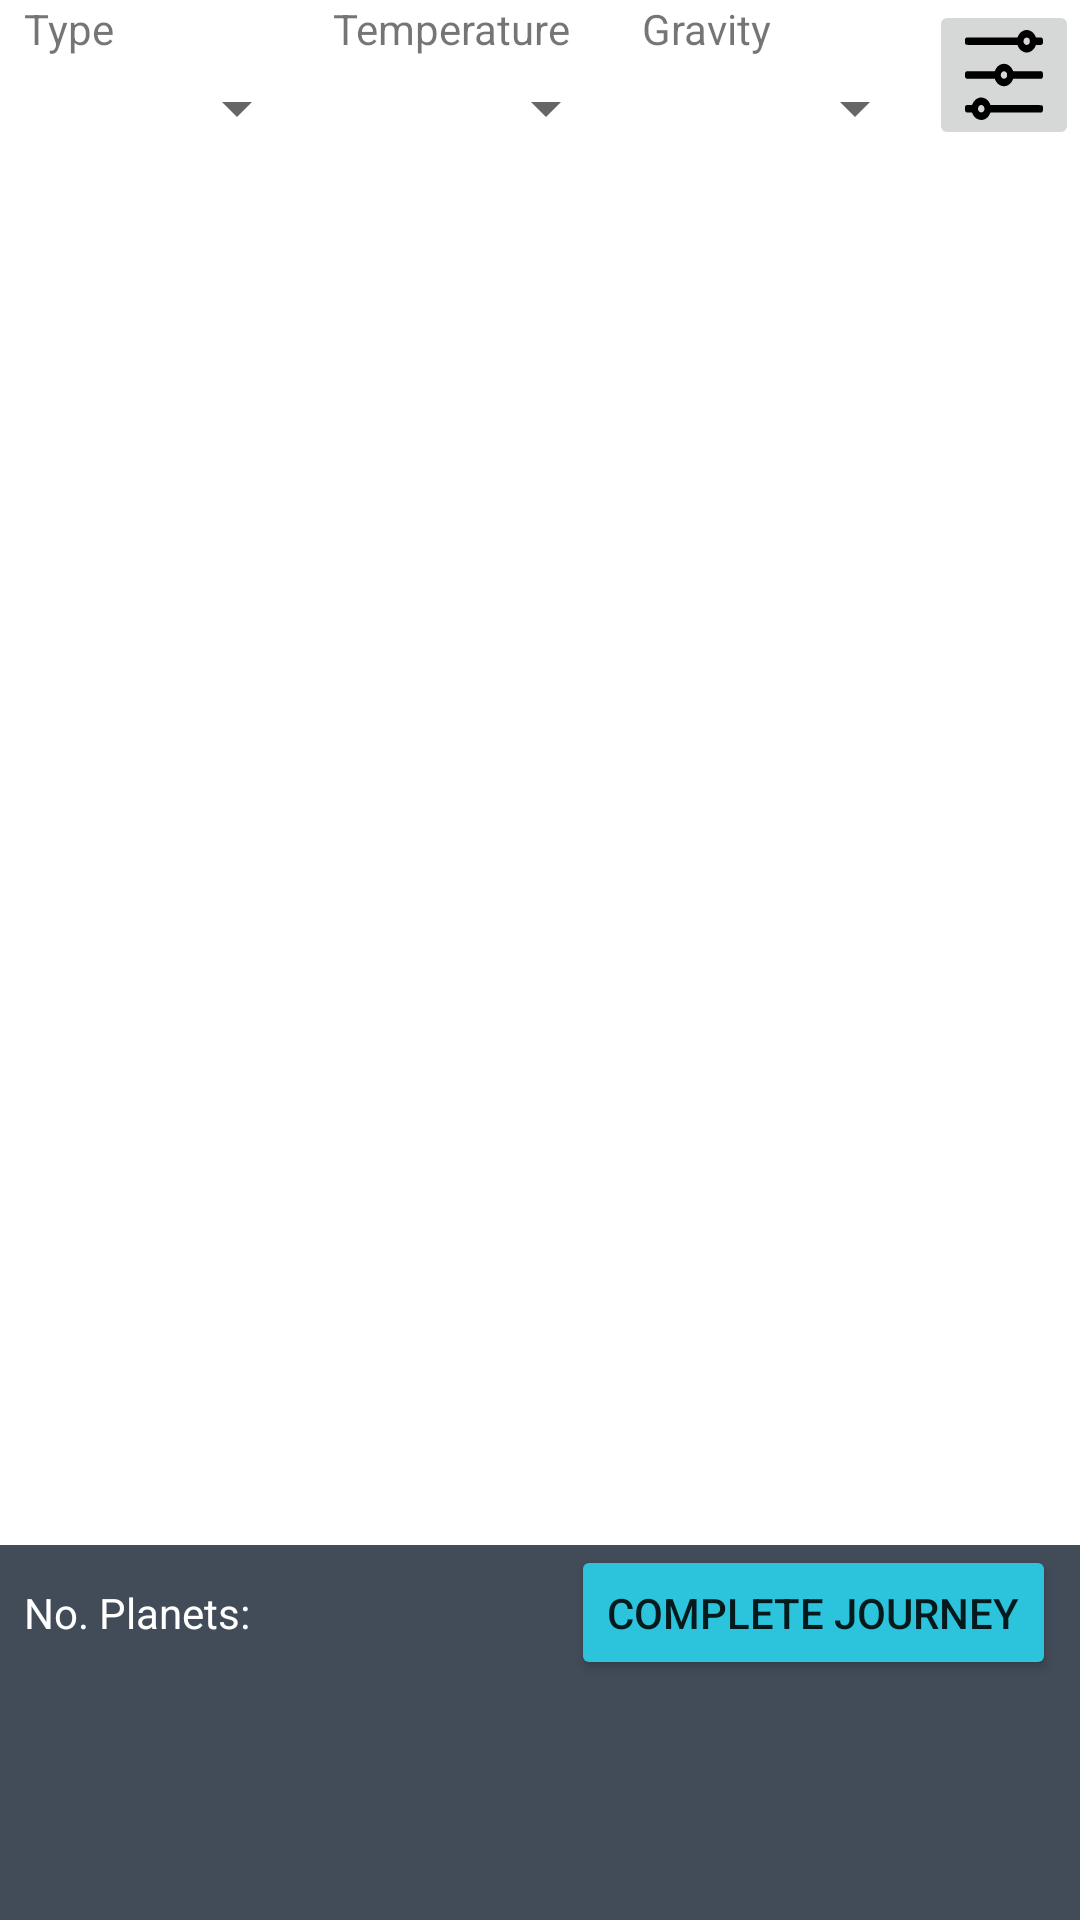

The Android layout XML behind this screen, and the referenced resources:
<!-- AndroidManifest.xml: application theme Theme.SpaceTravelApp -->
<!-- res/layout/fragment_journey_planner.xml -->
<?xml version="1.0" encoding="utf-8"?>
<androidx.constraintlayout.widget.ConstraintLayout xmlns:android="http://schemas.android.com/apk/res/android"
    xmlns:app="http://schemas.android.com/apk/res-auto"
    xmlns:tools="http://schemas.android.com/tools"
    android:layout_width="match_parent"
    android:layout_height="match_parent"
    tools:context=".ui.journeyplanner.JourneyPlanner">

    <androidx.recyclerview.widget.RecyclerView
        android:id="@+id/recycleview_journey"
        android:layout_width="match_parent"
        android:layout_height="0dp"
        app:layout_constraintBottom_toTopOf="@+id/constraintLayout2"
        app:layout_constraintEnd_toEndOf="parent"
        app:layout_constraintStart_toStartOf="parent"
        app:layout_constraintTop_toBottomOf="@+id/constraintLayout3" />

    <androidx.recyclerview.widget.RecyclerView
        android:id="@+id/recycleview_planned"
        android:layout_width="match_parent"
        android:layout_height="80dp"
        android:background="?attr/colorPrimary"
        app:layout_constraintBottom_toBottomOf="parent"
        app:layout_constraintEnd_toEndOf="parent"
        app:layout_constraintStart_toStartOf="parent" />

    <androidx.constraintlayout.widget.ConstraintLayout
        android:id="@+id/constraintLayout2"
        android:layout_width="match_parent"
        android:layout_height="45dp"
        android:background="?attr/colorPrimary"
        app:layout_constraintBottom_toTopOf="@+id/recycleview_planned"
        app:layout_constraintStart_toStartOf="parent">

        <Button
            android:id="@+id/btnCompleteJourney"
            android:layout_width="wrap_content"
            android:layout_height="wrap_content"
            android:layout_marginEnd="8dp"
            android:layout_marginRight="8dp"
            android:text="@string/finishJourney"
            app:backgroundTint="@color/lightblue"
            app:layout_constraintBottom_toBottomOf="parent"
            app:layout_constraintEnd_toEndOf="parent"
            app:layout_constraintTop_toTopOf="parent" />

        <TextView
            android:id="@+id/textView26"
            android:layout_width="wrap_content"
            android:layout_height="wrap_content"
            android:layout_marginStart="8dp"
            android:layout_marginLeft="8dp"
            android:text="@string/numPlanets"
            android:textColor="@color/white"
            app:layout_constraintBottom_toBottomOf="parent"
            app:layout_constraintStart_toStartOf="parent"
            app:layout_constraintTop_toTopOf="parent" />

        <TextView
            android:id="@+id/tvNumPlannedPlanets"
            android:layout_width="wrap_content"
            android:layout_height="wrap_content"
            android:layout_marginStart="8dp"
            android:layout_marginLeft="8dp"
            android:textColor="@color/white"
            app:layout_constraintBottom_toBottomOf="parent"
            app:layout_constraintStart_toEndOf="@+id/textView26"
            app:layout_constraintTop_toTopOf="parent" />
    </androidx.constraintlayout.widget.ConstraintLayout>

    <androidx.constraintlayout.widget.ConstraintLayout
        android:id="@+id/constraintLayout3"
        android:layout_width="match_parent"
        android:layout_height="50dp"
        app:layout_constraintStart_toStartOf="parent"
        app:layout_constraintTop_toTopOf="parent">

        <LinearLayout
            android:layout_width="match_parent"
            android:layout_height="match_parent"
            android:baselineAligned="false"
            android:orientation="horizontal"
            app:layout_constraintBottom_toBottomOf="parent"
            app:layout_constraintEnd_toEndOf="parent"
            app:layout_constraintStart_toStartOf="parent"
            app:layout_constraintTop_toTopOf="parent">

            <LinearLayout
                android:layout_width="match_parent"
                android:layout_height="match_parent"
                android:layout_weight="1"
                android:foregroundGravity="center"
                android:orientation="vertical">

                <TextView
                    android:id="@+id/textView34"
                    android:layout_width="match_parent"
                    android:layout_height="wrap_content"
                    android:layout_weight="1"
                    android:paddingLeft="8dp"
                    android:text="@string/surfaceTypeSpinner" />

                <Spinner
                    android:id="@+id/spnJourneyType"
                    android:layout_width="match_parent"
                    android:layout_height="wrap_content"
                    android:layout_gravity="bottom"
                    android:layout_weight="1" />
            </LinearLayout>

            <LinearLayout
                android:layout_width="match_parent"
                android:layout_height="match_parent"
                android:layout_weight="1"
                android:orientation="vertical">

                <TextView
                    android:id="@+id/textView35"
                    android:layout_width="match_parent"
                    android:layout_height="wrap_content"
                    android:layout_weight="1"
                    android:paddingLeft="8dp"
                    android:text="@string/spinnerTemperature" />

                <Spinner
                    android:id="@+id/spnJourneyTemp"
                    android:layout_width="match_parent"
                    android:layout_height="wrap_content"
                    android:layout_gravity="bottom"
                    android:layout_weight="1" />
            </LinearLayout>

            <LinearLayout
                android:layout_width="match_parent"
                android:layout_height="match_parent"
                android:layout_weight="1"
                android:orientation="vertical">

                <TextView
                    android:id="@+id/textView36"
                    android:layout_width="match_parent"
                    android:layout_height="wrap_content"
                    android:layout_weight="1"
                    android:paddingLeft="8dp"
                    android:text="@string/spinnerGravity" />

                <Spinner
                    android:id="@+id/spnJourneyGravity"
                    android:layout_width="match_parent"
                    android:layout_height="wrap_content"
                    android:layout_gravity="bottom"
                    android:layout_weight="1" />
            </LinearLayout>

            <androidx.constraintlayout.widget.ConstraintLayout
                android:layout_width="match_parent"
                android:layout_height="match_parent"
                android:layout_weight="1.2">

                <ImageButton
                    android:id="@+id/ibJourneyFilter"
                    android:layout_width="50dp"
                    android:layout_height="50dp"
                    android:contentDescription="@string/applyfilters"
                    android:scaleType="fitXY"
                    android:src="@drawable/ic_oilfilter"
                    app:layout_constraintBottom_toBottomOf="parent"
                    app:layout_constraintEnd_toEndOf="parent"
                    app:layout_constraintStart_toStartOf="parent"
                    app:layout_constraintTop_toTopOf="parent" />
            </androidx.constraintlayout.widget.ConstraintLayout>

        </LinearLayout>
    </androidx.constraintlayout.widget.ConstraintLayout>
</androidx.constraintlayout.widget.ConstraintLayout>
<!-- resources referenced by this layout -->
<resources>
  <color name="lightblue">#2cc4dd</color>
  <color name="white">#FFFFFFFF</color>
  <!-- drawable ic_oilfilter: vector/xml drawable (drawable, 2403 chars, omitted) -->
  <string name="applyfilters">Apply Filters</string>
  <string name="finishJourney">Complete Journey</string>
  <string name="numPlanets">No. Planets:</string>
  <string name="spinnerGravity">Gravity</string>
  <string name="spinnerTemperature">Temperature</string>
  <string name="surfaceTypeSpinner">Type</string>
  <style name="Theme.SpaceTravelApp" parent="Theme.MaterialComponents.DayNight.DarkActionBar">
          
          <item name="colorPrimary">@color/lightgrey</item>
          <item name="colorPrimaryVariant">@color/darkgrey</item>
          <item name="colorOnPrimary">@color/white</item>
          
          <item name="colorSecondary">@color/darkgrey</item>
          <item name="colorSecondaryVariant">@color/darkgrey</item>
          <item name="colorOnSecondary">@color/white</item>
          
          <item name="android:statusBarColor" tools:targetApi="l">?attr/colorPrimaryVariant</item>
          
      </style>
  <color name="lightgrey">#424c58</color>
  <color name="darkgrey">#363636</color>
</resources>
